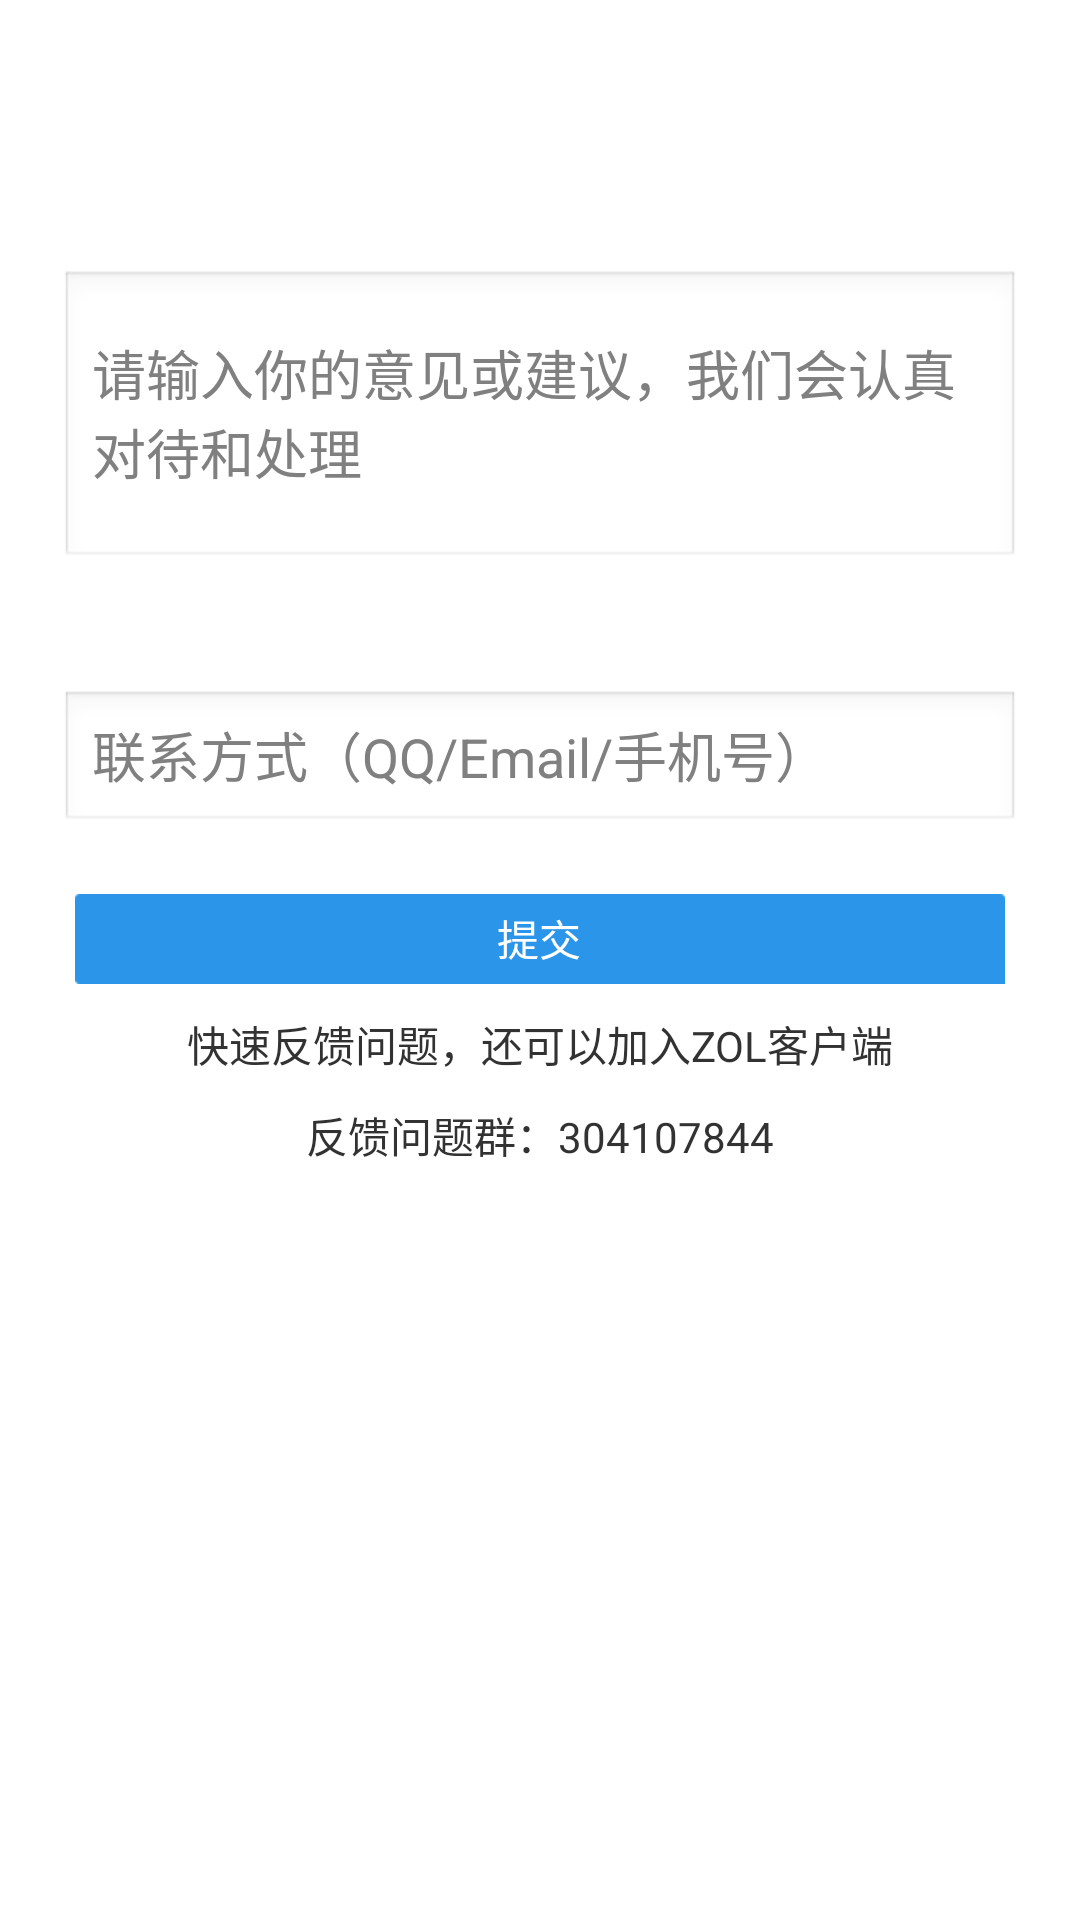

This screen was rendered from an Android layout file. Write that file and the resources it references.
<!-- AndroidManifest.xml: application theme android:Theme.Light.NoTitleBar.Fullscreen -->
<!-- res/layout/activity_recommend.xml -->
<?xml version="1.0" encoding="utf-8"?>
<LinearLayout xmlns:android="http://schemas.android.com/apk/res/android"
    xmlns:tools="http://schemas.android.com/tools"
    android:layout_width="match_parent"
    android:layout_height="match_parent"
    android:orientation="vertical"
    tools:context="cn.com.zol.app.zolclientandroid.module5.ui.RecommendActivity">

    <android.support.v7.widget.Toolbar
        android:layout_width="match_parent"
        android:layout_height="70dp"
        android:background="@drawable/prodinfo_top"
        android:paddingEnd="10dp"
        android:paddingLeft="10dp"
        android:paddingRight="10dp"
        android:paddingStart="10dp"
        android:paddingTop="20dp">

        <RelativeLayout
            android:layout_width="match_parent"
            android:layout_height="40dp">
            
            
            <TextView
                android:id="@+id/back_recommend"
                android:layout_width="wrap_content"
                android:layout_height="wrap_content"
                android:layout_marginLeft="5dp"
                android:layout_marginStart="5dp"
                android:background="@drawable/selector_public_toolbar_back_button"
                android:drawableLeft="@drawable/icon_back"
                android:drawablePadding="-20dp"
                android:drawableStart="@drawable/icon_back"
                android:gravity="center"
                android:paddingEnd="20dp"
                android:paddingRight="20dp"
                android:text="意见和反馈"
                android:textColor="@color/white"
                android:textSize="20sp"/>
        </RelativeLayout>


    </android.support.v7.widget.Toolbar>


    <EditText
        android:layout_width="match_parent"
        android:layout_height="100dp"
        android:layout_margin="20dp"
        android:hint="请输入你的意见或建议，我们会认真对待和处理"/>

    <EditText
        android:layout_width="match_parent"
        android:layout_height="wrap_content"
        android:layout_margin="20dp"
        android:hint="联系方式（QQ/Email/手机号）"/>

    <Button
        android:layout_width="match_parent"
        android:layout_height="wrap_content"
        android:layout_marginLeft="25dp"
        android:layout_marginRight="25dp"
        android:background="@drawable/selector_activity_login_login_button"
        android:text="提交"
        android:textColor="@color/white"/>

    <TextView
        android:layout_width="match_parent"
        android:layout_height="40dp"
        android:gravity="center"
        android:text="快速反馈问题，还可以加入ZOL客户端"/>
    <TextView
        android:layout_width="match_parent"
        android:layout_height="wrap_content"
        android:gravity="center"
        android:text="反馈问题群：304107844"/>

</LinearLayout>
<!-- resources referenced by this layout -->
<resources>
  <color name="white">#ffffff</color>
  <!-- drawable selector_activity_login_login_button (drawable) -->
  <?xml version="1.0" encoding="utf-8"?>
  <selector xmlns:android="http://schemas.android.com/apk/res/android">
  
      <item android:drawable="@drawable/personal_login_select" android:state_pressed="true"/>
      <item android:drawable="@drawable/personal_login_select" android:state_checked="true"/>
      <item android:drawable="@drawable/personal_login_select" android:state_selected="true"/>
  
      <item android:drawable="@drawable/personal_login_normal"/>
  </selector>
  <!-- drawable selector_public_toolbar_back_button (drawable) -->
  <?xml version="1.0" encoding="utf-8"?>
  <selector xmlns:android="http://schemas.android.com/apk/res/android">
  
      <item android:drawable="@color/blue" android:state_pressed="true"/>
      <item android:drawable="@color/blue" android:state_checked="true"/>
      <item android:drawable="@color/blue" android:state_selected="true"/>
  
      <item android:drawable="@android:color/transparent"/>
  </selector>
  <color name="blue">#0000ff</color>
</resources>
